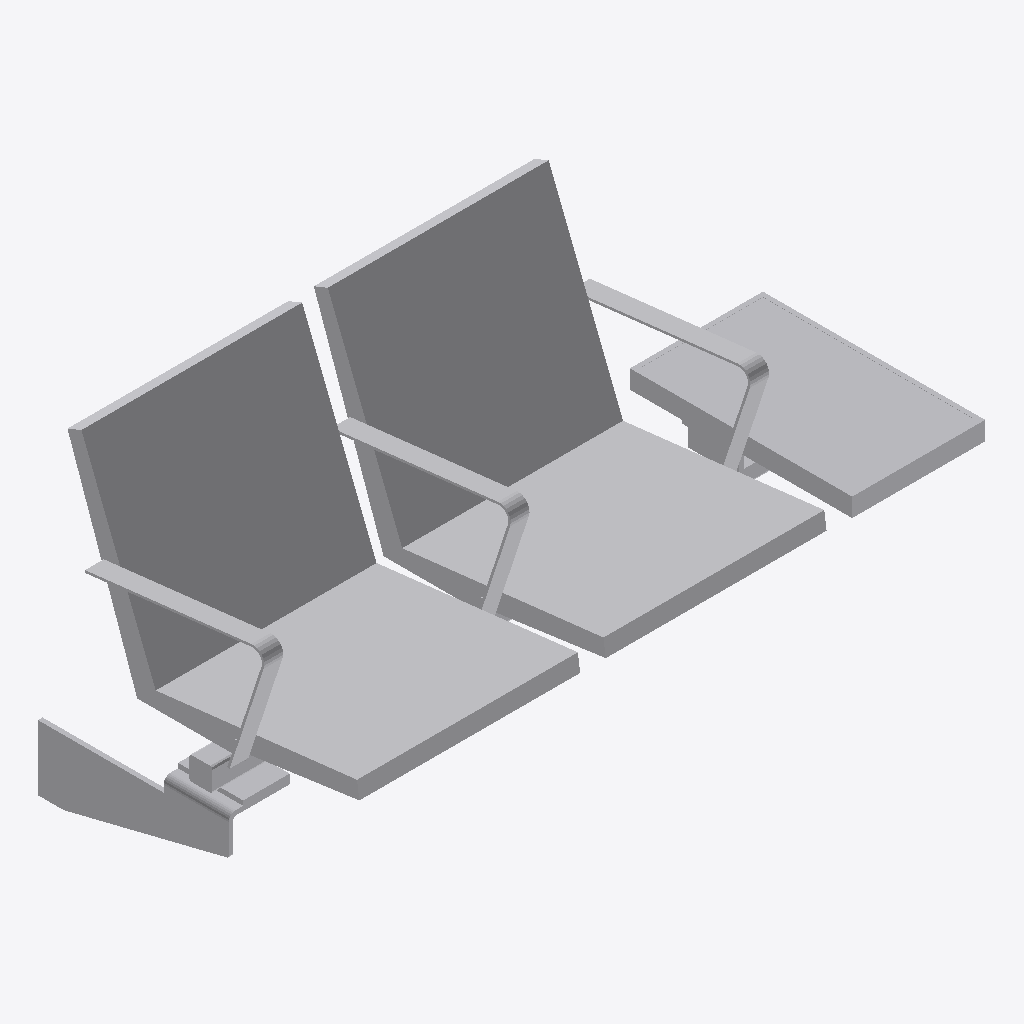
Isometric view of an IFC building model (IFC-SPF (STEP), schema IFC4, length unit metre), seen from the south-west, elements coloured by IFC class: 1 other element (light grey).
Extent 1.4 m × 0.6 m × 0.7 m (x, y, z). Storeys (1): Ebene 0 at 0.00 m. Elements (1): 1 IfcBuildingElementProxy.

HEADER;
FILE_DESCRIPTION(('ViewDefinition [CoordinationView_V2.0]','ExchangeRequirement []'),'2;1');
FILE_NAME('','2024-05-07T10:22:10',(''),(''),'ODA IFC SDK 22.6','22.1.1.516 - Exporter 22.1.1.516 - Default UI','');
FILE_SCHEMA(('IFC4'));
ENDSEC;
DATA;
#93=IFCPROJECT('3JkdSrIPPFBg8WI9Yiw3Uw',#20,'',$,$,'','',(#86),#83);
#105=IFCSITE('3JkdSrIPPFBg8WI9Yiw3Uu',#20,'Default',$,$,#104,$,$,.ELEMENT.,(42,24,53,508911),(-71,-15,-29,-58837),0.0,$,$);
#95=IFCBUILDING('3JkdSrIPPFBg8WI9Yiw3Ux',#20,'',$,$,#16,$,'',.ELEMENT.,$,$,#94);
#98=IFCBUILDINGSTOREY('3JkdSrIPPFBg8WI9XJ5yzH',#20,'Ebene 0',$,'Ebene:Ebene 1',#97,$,'Ebene 0',.ELEMENT.,0.0);
#1282=IFCBUILDINGELEMENTPROXY('1i6pAm_OnA7es5OO9i1h8Z',#20,'DB_Sitzbank_Sedeo_Drahtgitter_2er+ablage_wandhaengend:DB_Sitzbank_Sedeo_Drahtgitter_2er+ablage_wandhaengend:5126',$,'DB_Sitzbank_Sedeo_Drahtgitter_2er+ablage_wandhaengend:DB_Sitzbank_Sedeo_Drahtgitter_2er+ablage_wandhaengend',#1281,#1278,'5126',.NOTDEFINED.);
ENDSEC;
